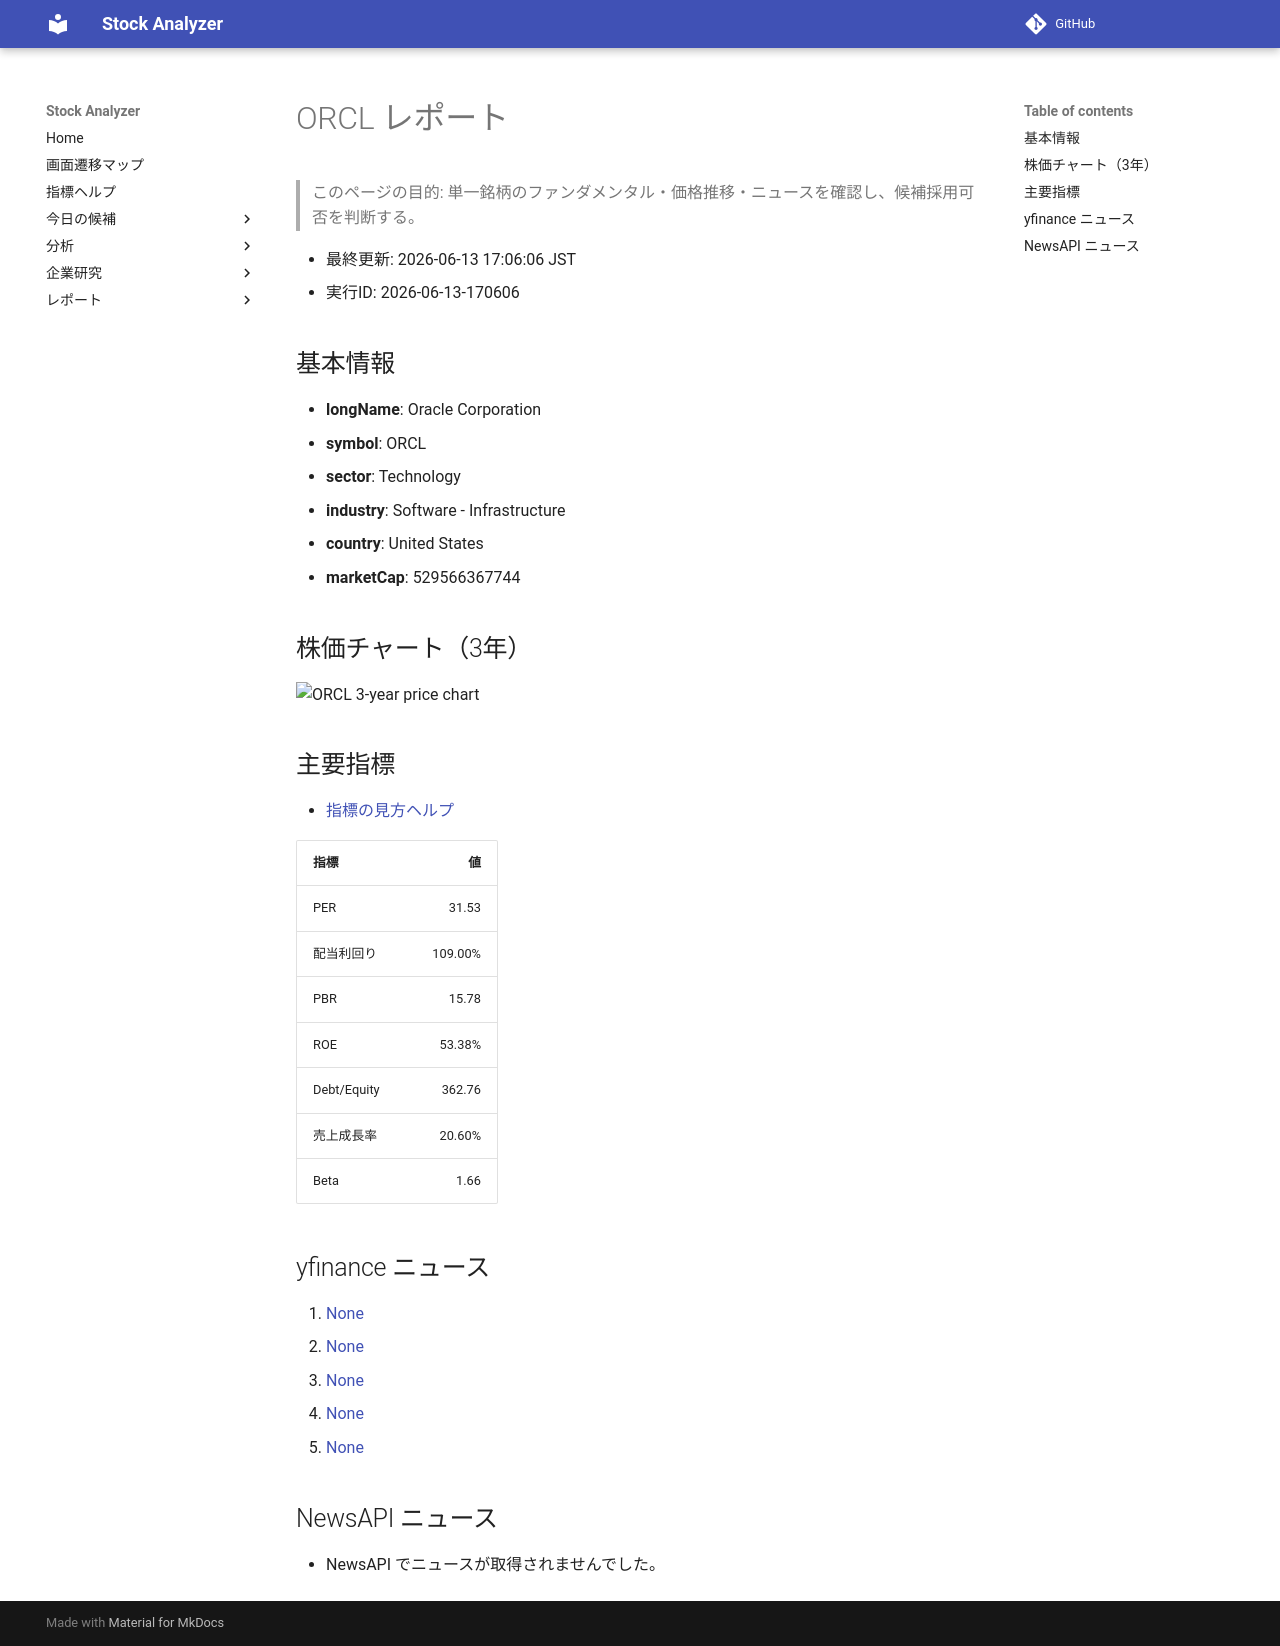

repository: Yumi-note/Making-APP · page: reports/2026-06-13/170606/ORCL/index.html · generator: mkdocs

# ORCL レポート

> このページの目的: 単一銘柄のファンダメンタル・価格推移・ニュースを確認し、候補採用可否を判断する。

- 最終更新: 2026-06-13 17:06:06 JST
- 実行ID: 2026-06-13-170606

## 基本情報

- **longName**: Oracle Corporation
- **symbol**: ORCL
- **sector**: Technology
- **industry**: Software - Infrastructure
- **country**: United States
- **marketCap**: 529566367744

## 株価チャート（3年）

![ORCL 3-year price chart](ORCL_3y.png)

## 主要指標

- [指標の見方ヘルプ](../../../../indicators.md)

| 指標 | 値 |
|---|---:|
| PER | 31.53 |
| 配当利回り | 109.00% |
| PBR | 15.78 |
| ROE | 53.38% |
| Debt/Equity | 362.76 |
| 売上成長率 | 20.60% |
| Beta | 1.66 |

## yfinance ニュース

1. [None](None)
2. [None](None)
3. [None](None)
4. [None](None)
5. [None](None)

## NewsAPI ニュース

- NewsAPI でニュースが取得されませんでした。
